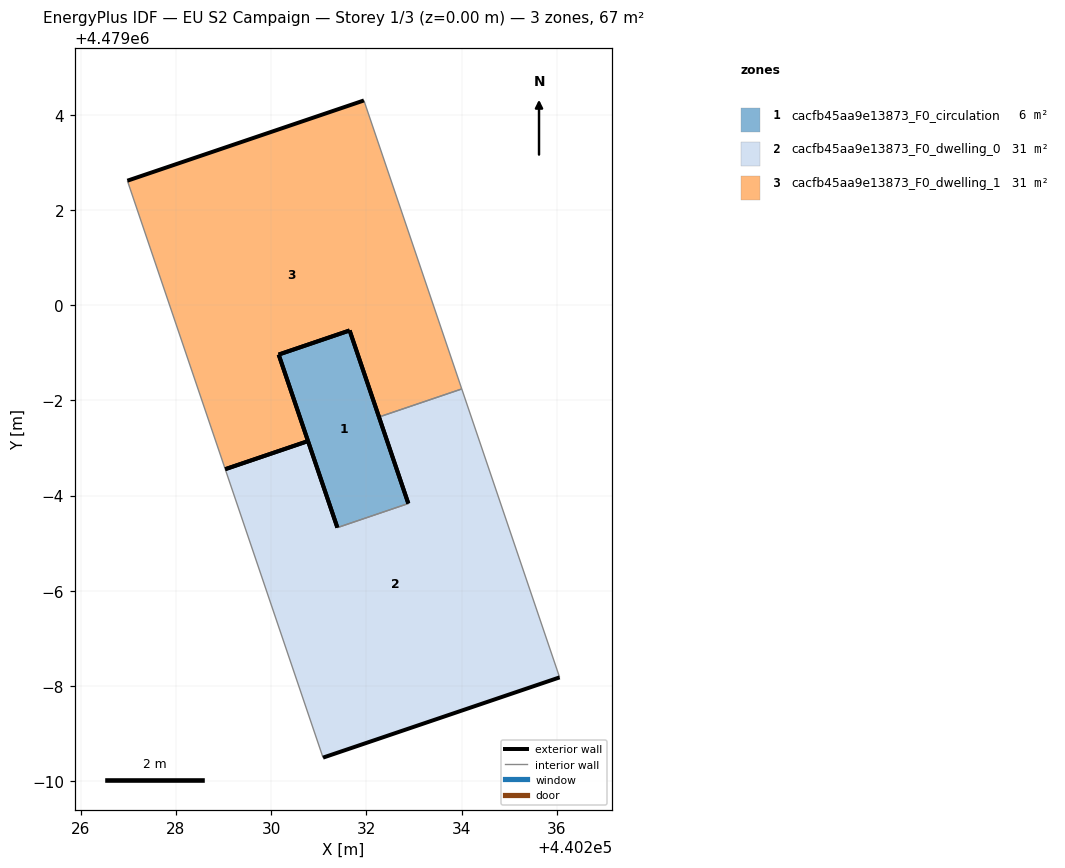
=== STOREY PLAN SPEC (per zone: floor XY polygon, exterior-wall plan segments, windows/doors) ===
zone 1: cacfb45aa9e13873_F0_circulation  (6.0 m²)
  floor: (440232.88, 4478995.83) (440231.65, 4478999.47) (440230.16, 4478998.96) (440231.39, 4478995.33)
  exterior wall: (440231.39, 4478995.33) – (440230.16, 4478998.96)  [3.8 m]
  exterior wall: (440231.65, 4478999.47) – (440232.88, 4478995.83)  [3.8 m]
  exterior wall: (440230.16, 4478998.96) – (440231.65, 4478999.47)  [1.6 m]
  interior walls: 1
zone 2: cacfb45aa9e13873_F0_dwelling_0  (30.5 m²)
  floor: (440236.06, 4478992.18) (440234.00, 4478998.24) (440232.27, 4478997.65) (440232.88, 4478995.83) (440231.39, 4478995.33) (440230.77, 4478997.14) (440229.04, 4478996.55) (440231.09, 4478990.50)
  exterior wall: (440230.77, 4478997.14) – (440231.39, 4478995.33)  [1.9 m]
  exterior wall: (440232.88, 4478995.83) – (440232.27, 4478997.65)  [1.9 m]
  exterior wall: (440236.06, 4478992.18) – (440231.09, 4478990.50)  [5.2 m]
  exterior wall: (440229.04, 4478996.55) – (440230.77, 4478997.15)  [1.8 m]
  interior walls: 4
zone 3: cacfb45aa9e13873_F0_dwelling_1  (30.5 m²)
  floor: (440234.00, 4478998.24) (440231.95, 4479004.30) (440226.98, 4479002.61) (440229.04, 4478996.55) (440230.77, 4478997.14) (440230.16, 4478998.96) (440231.65, 4478999.47) (440232.27, 4478997.65)
  exterior wall: (440232.27, 4478997.65) – (440231.65, 4478999.47)  [1.9 m]
  exterior wall: (440230.16, 4478998.96) – (440230.77, 4478997.14)  [1.9 m]
  exterior wall: (440226.98, 4479002.61) – (440231.95, 4479004.30)  [5.2 m]
  exterior wall: (440230.77, 4478997.15) – (440229.04, 4478996.56)  [1.8 m]
  exterior wall: (440231.65, 4478999.47) – (440230.16, 4478998.96)  [1.6 m]
  interior walls: 3

=== DERIVED (storey summary) ===
Building: EU S2 Campaign
Storey: 1 of 3  (floor level z = 0.00 m)
Storey gross floor area: 67.1 m²
Zones on this storey: 3
  - cacfb45aa9e13873_F0_circulation: floor 6.0 m²; exterior wall 9.2 m (27.7 m²); WWR 0.0%
  - cacfb45aa9e13873_F0_dwelling_0: floor 30.5 m²; exterior wall 10.9 m (32.8 m²); WWR 0.0%
  - cacfb45aa9e13873_F0_dwelling_1: floor 30.5 m²; exterior wall 12.5 m (37.5 m²); WWR 0.0%
Zone adjacency (shared interzone walls):
  - cacfb45aa9e13873_F0_circulation ↔ cacfb45aa9e13873_F0_dwelling_0
  - cacfb45aa9e13873_F0_dwelling_0 ↔ cacfb45aa9e13873_F0_dwelling_1